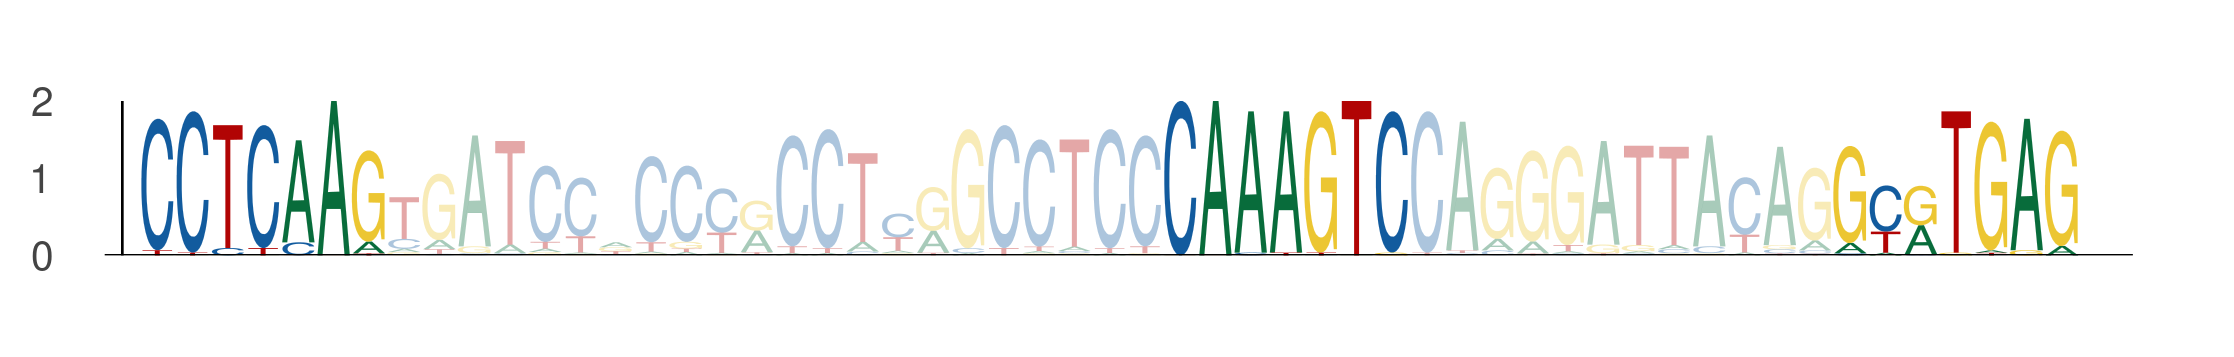

Data behind this chart, as committed beside it:
seq_index, start_position, end_position, is_reversed_complement
3346, 51, 58, 0
3346, 80, 87, 0
3346, 99, 106, 0
5763, 51, 58, 0
5763, 80, 87, 0
5763, 99, 106, 0
1960, 51, 58, 0
1960, 80, 87, 0
1960, 99, 106, 0
1347, 51, 58, 0
1347, 80, 87, 0
1347, 99, 106, 0
5625, 51, 58, 0
5625, 80, 87, 0
5625, 99, 106, 0
3445, 51, 58, 0
3445, 80, 87, 0
3445, 99, 106, 0
3776, 51, 58, 0
3776, 80, 87, 0
3776, 99, 106, 0
3106, 51, 58, 0
3106, 80, 87, 0
3106, 99, 106, 0
4369, 51, 58, 0
4369, 80, 87, 0
4369, 99, 106, 0
2827, 51, 58, 0
2827, 80, 87, 0
2827, 99, 106, 0
5762, 51, 58, 0
5762, 80, 87, 0
5762, 99, 106, 0
947, 51, 58, 0
947, 80, 87, 0
947, 99, 106, 0
4522, 51, 58, 0
4522, 80, 87, 0
4522, 99, 106, 0
4471, 51, 58, 0
4471, 80, 87, 0
4471, 99, 106, 0
3778, 51, 58, 0
3778, 80, 87, 0
3778, 99, 106, 0
4469, 51, 58, 0
4469, 80, 87, 0
4469, 99, 106, 0
5948, 51, 58, 0
5948, 80, 87, 0
5948, 99, 106, 0
4310, 51, 58, 0
4310, 80, 87, 0
4310, 99, 106, 0
110, 51, 58, 0
110, 80, 87, 0
110, 99, 106, 0
2464, 51, 58, 0
2464, 80, 87, 0
2464, 99, 106, 0
... 99 more rows
